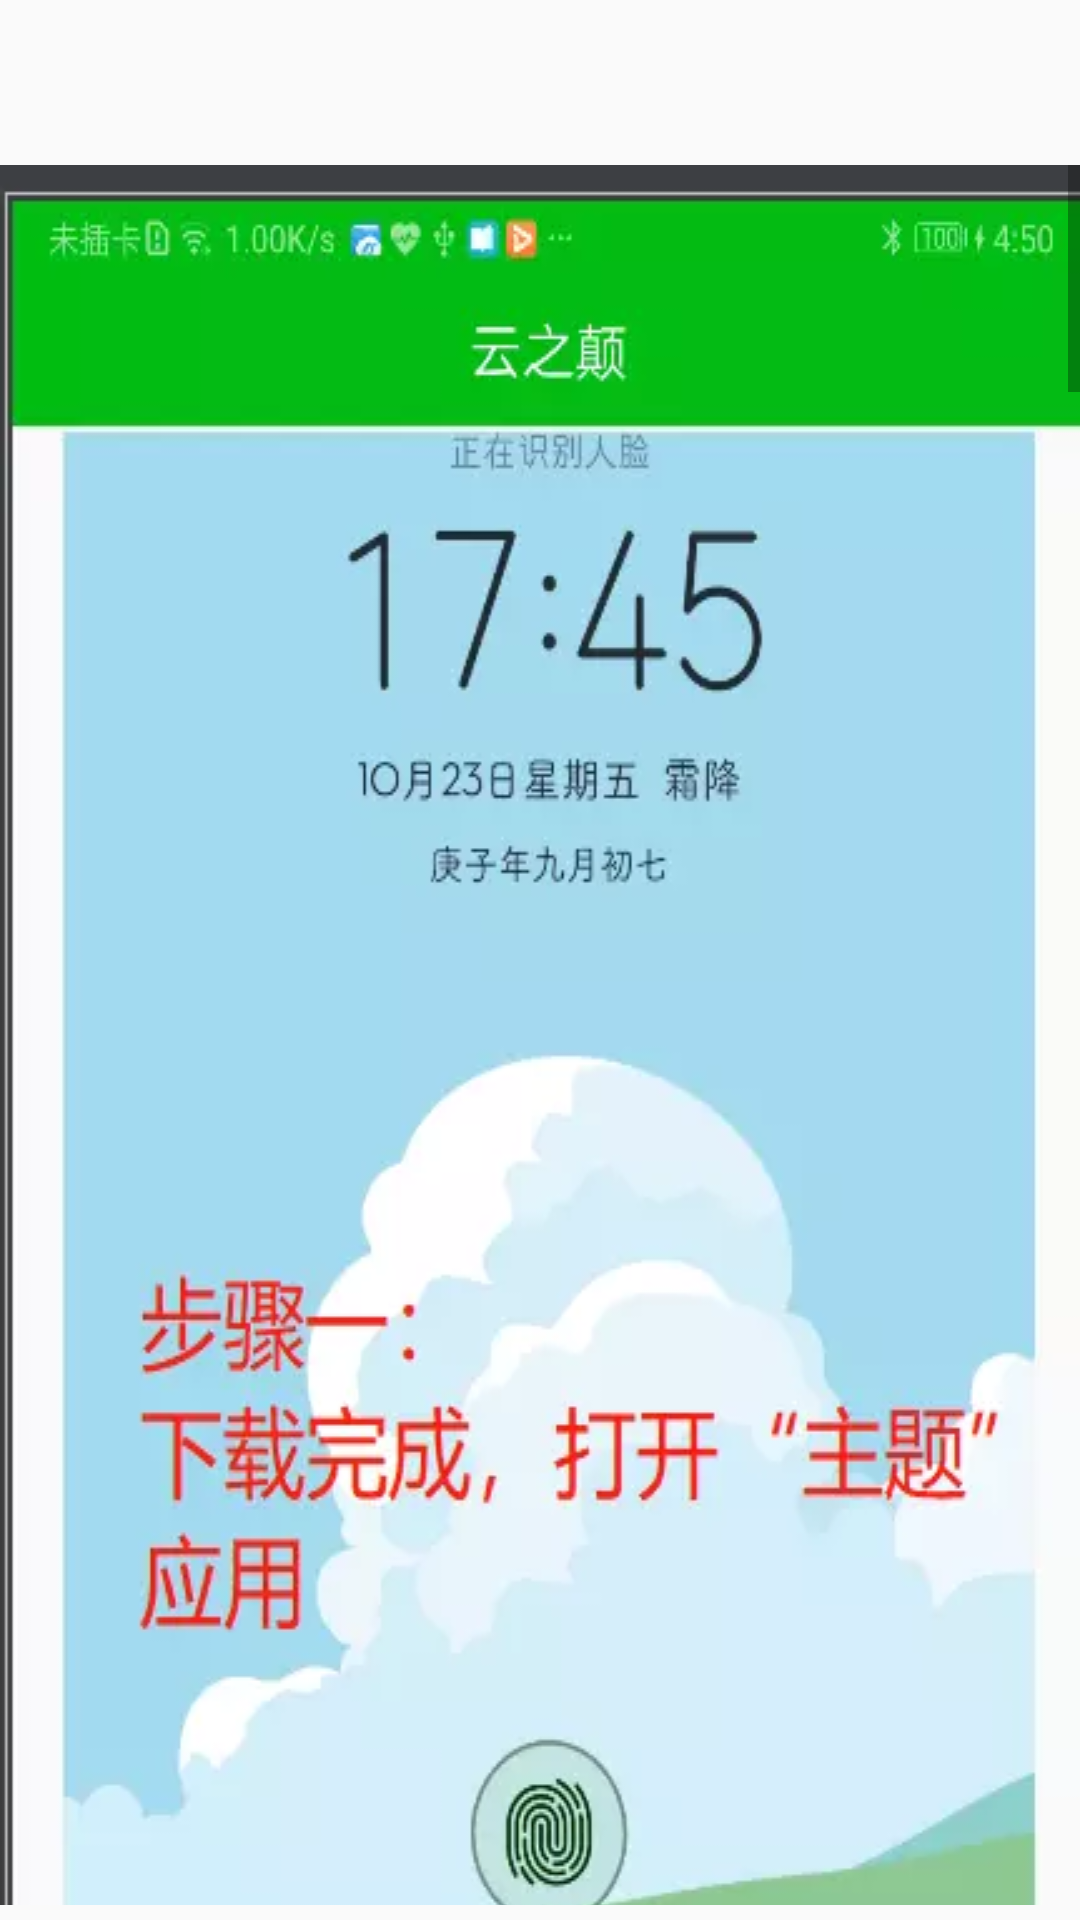

Android layout source for this screen:
<!-- AndroidManifest.xml: application theme MainTheme -->
<!-- res/layout/fragment_teach.xml -->
<?xml version="1.0" encoding="utf-8"?>
<layout xmlns:android="http://schemas.android.com/apk/res/android">

    <data>

    </data>

    <androidx.constraintlayout.widget.ConstraintLayout
        android:layout_width="match_parent"
        android:layout_height="match_parent">

        <ScrollView
            android:layout_marginTop="55dp"
            android:layout_marginBottom="5dp"
            android:layout_width="match_parent"
            android:layout_height="match_parent">

            <LinearLayout
                android:orientation="vertical"
                android:layout_width="match_parent"
                android:layout_height="wrap_content">

                <ImageView
                    android:background="@drawable/step1"
                    android:layout_width="wrap_content"
                    android:layout_height="wrap_content"/>
                <ImageView
                    android:background="@drawable/step2"
                    android:layout_width="wrap_content"
                    android:layout_height="wrap_content"/>
                <ImageView
                    android:background="@drawable/step3"
                    android:layout_width="wrap_content"
                    android:layout_height="wrap_content"/>
                <ImageView
                    android:background="@drawable/step4"
                    android:layout_width="wrap_content"
                    android:layout_height="wrap_content"/>
                <ImageView
                    android:background="@drawable/step5"
                    android:layout_width="wrap_content"
                    android:layout_height="wrap_content"/>

            </LinearLayout>

        </ScrollView>

    </androidx.constraintlayout.widget.ConstraintLayout>
</layout>
<!-- resources referenced by this layout -->
<resources>
  <!-- drawable step1: webp bitmap (drawable, 15790 bytes) -->
  <!-- drawable step2: webp bitmap (drawable, 24068 bytes) -->
  <!-- drawable step3: webp bitmap (drawable, 20250 bytes) -->
  <!-- drawable step4: webp bitmap (drawable, 23756 bytes) -->
  <!-- drawable step5: webp bitmap (drawable, 18032 bytes) -->
  <style name="MainTheme" parent="Theme.AppCompat.Light.NoActionBar">
          
          <item name="colorPrimary">@color/colorPrimary</item>
          <item name="colorPrimaryDark">@color/colorPrimaryDark</item>
          <item name="colorAccent">@color/colorAccent</item>
      </style>
  <color name="colorPrimary">#00bc12</color>
  <color name="colorPrimaryDark">#00bc12</color>
  <color name="colorAccent">#00bc12</color>
</resources>
